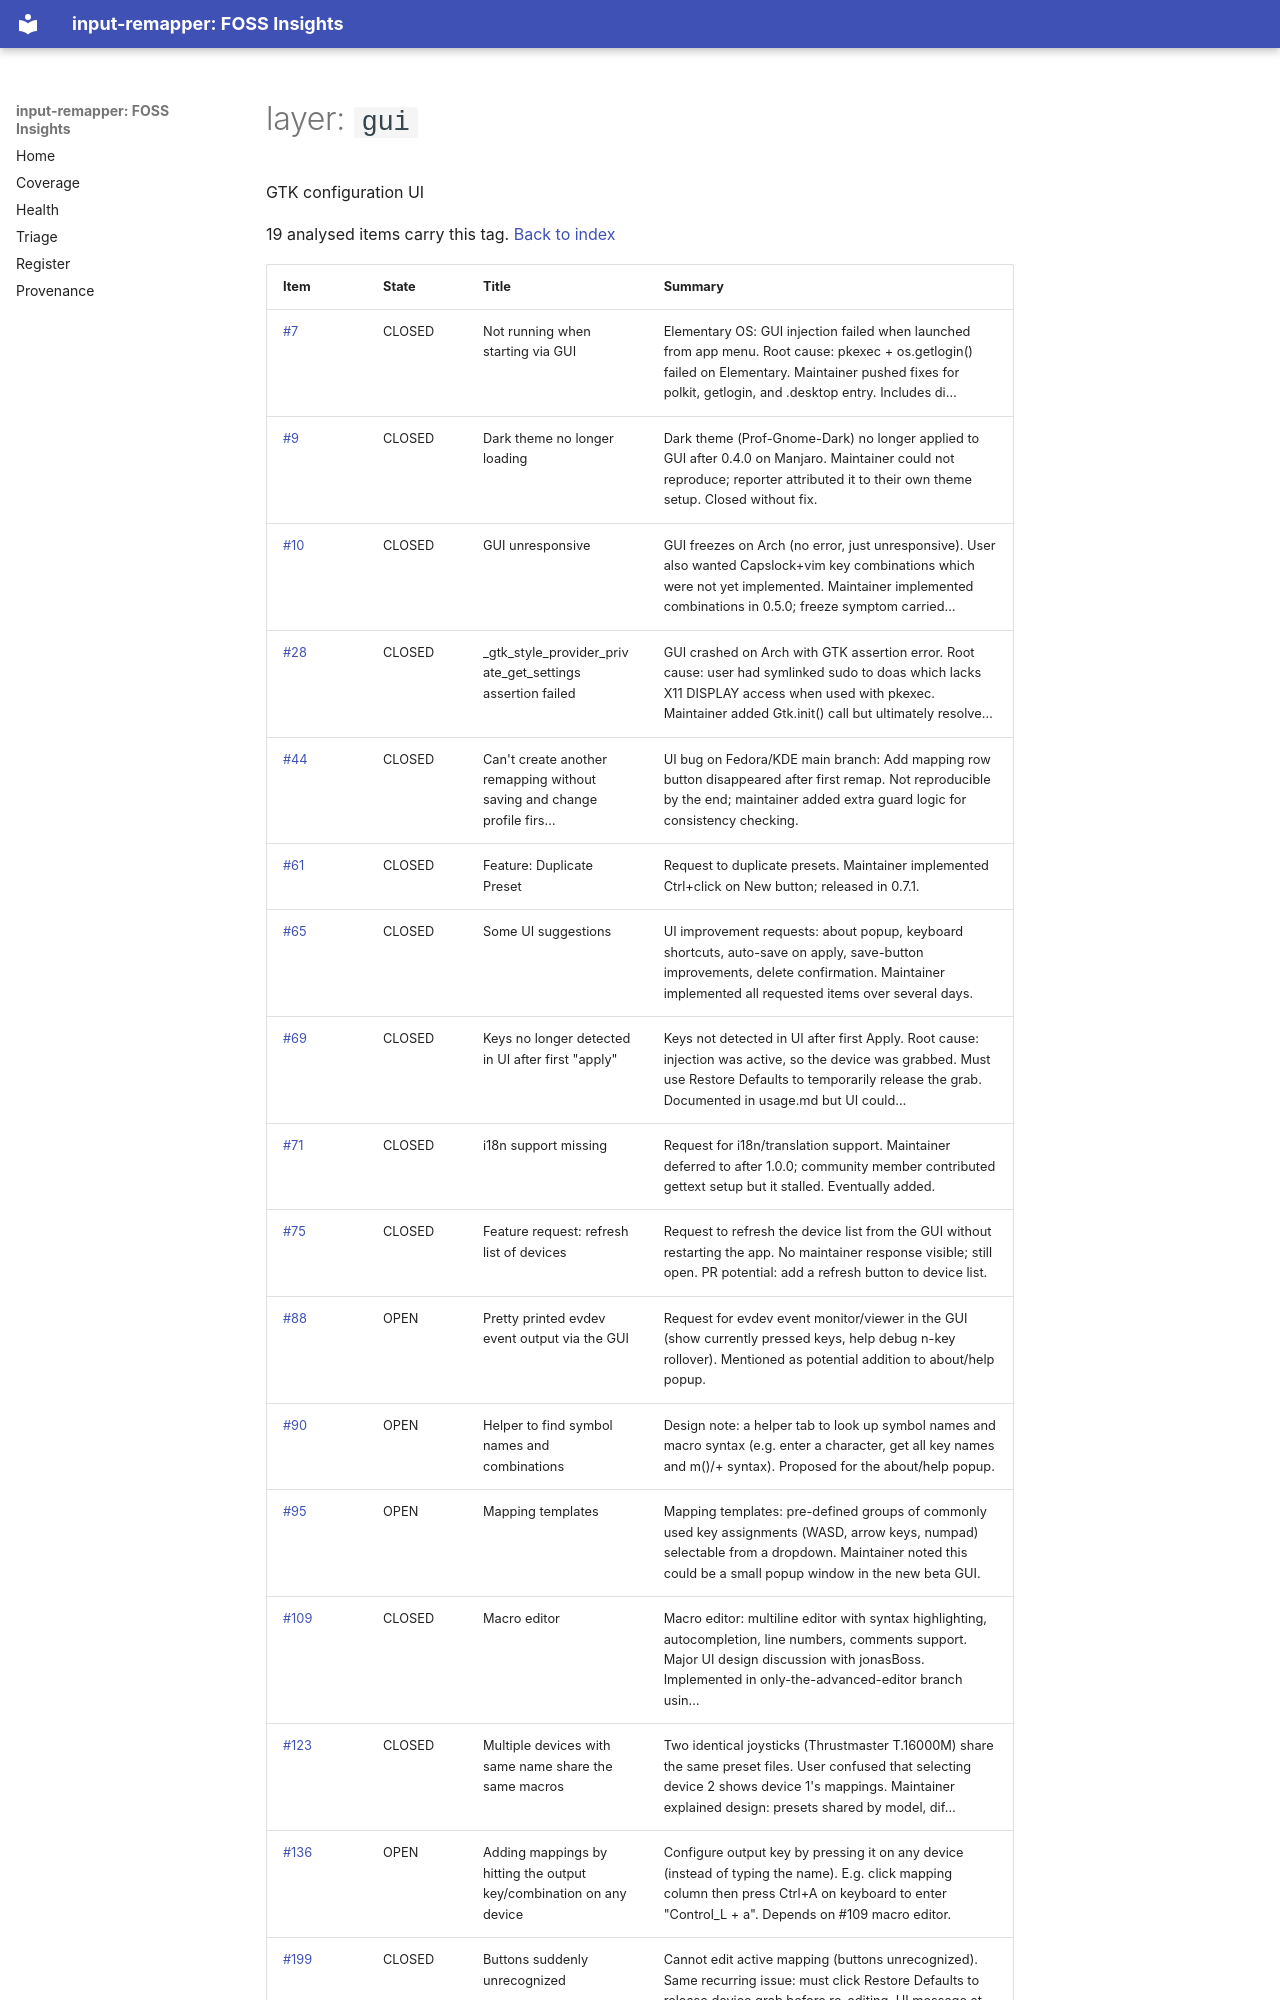

repository: open-commons-observatory/input-remapper-fi · page: by/layer/gui/index.html · generator: mkdocs

# layer: `gui`

GTK configuration UI

19 analysed items carry this tag. [Back to index](../../index.md)

| Item | State | Title | Summary |
|---|---|---|---|
| [#7](https://github.com/sezanzeb/input-remapper/issues/7) | CLOSED | Not running when starting via GUI | Elementary OS: GUI injection failed when launched from app menu. Root cause: pkexec + os.getlogin() failed on Elementary. Maintainer pushed fixes for polkit, getlogin, and .desktop entry. Includes di… |
| [#9](https://github.com/sezanzeb/input-remapper/issues/9) | CLOSED | Dark theme no longer loading | Dark theme (Prof-Gnome-Dark) no longer applied to GUI after 0.4.0 on Manjaro. Maintainer could not reproduce; reporter attributed it to their own theme setup. Closed without fix. |
| [#10](https://github.com/sezanzeb/input-remapper/issues/10) | CLOSED | GUI unresponsive | GUI freezes on Arch (no error, just unresponsive). User also wanted Capslock+vim key combinations which were not yet implemented. Maintainer implemented combinations in 0.5.0; freeze symptom carried… |
| [#28](https://github.com/sezanzeb/input-remapper/issues/28) | CLOSED | _gtk_style_provider_private_get_settings assertion failed | GUI crashed on Arch with GTK assertion error. Root cause: user had symlinked sudo to doas which lacks X11 DISPLAY access when used with pkexec. Maintainer added Gtk.init() call but ultimately resolve… |
| [#44](https://github.com/sezanzeb/input-remapper/issues/44) | CLOSED | Can't create another remapping without saving and change profile firs… | UI bug on Fedora/KDE main branch: Add mapping row button disappeared after first remap. Not reproducible by the end; maintainer added extra guard logic for consistency checking. |
| [#61](https://github.com/sezanzeb/input-remapper/issues/61) | CLOSED | Feature: Duplicate Preset | Request to duplicate presets. Maintainer implemented Ctrl+click on New button; released in 0.7.1. |
| [#65](https://github.com/sezanzeb/input-remapper/issues/65) | CLOSED | Some UI suggestions | UI improvement requests: about popup, keyboard shortcuts, auto-save on apply, save-button improvements, delete confirmation. Maintainer implemented all requested items over several days. |
| [#69](https://github.com/sezanzeb/input-remapper/issues/69) | CLOSED | Keys no longer detected in UI after first "apply" | Keys not detected in UI after first Apply. Root cause: injection was active, so the device was grabbed. Must use Restore Defaults to temporarily release the grab. Documented in usage.md but UI could… |
| [#71](https://github.com/sezanzeb/input-remapper/issues/71) | CLOSED | i18n support missing | Request for i18n/translation support. Maintainer deferred to after 1.0.0; community member contributed gettext setup but it stalled. Eventually added. |
| [#75](https://github.com/sezanzeb/input-remapper/issues/75) | CLOSED | Feature request: refresh list of devices | Request to refresh the device list from the GUI without restarting the app. No maintainer response visible; still open. PR potential: add a refresh button to device list. |
| [#88](https://github.com/sezanzeb/input-remapper/issues/88) | OPEN | Pretty printed evdev event output via the GUI | Request for evdev event monitor/viewer in the GUI (show currently pressed keys, help debug n-key rollover). Mentioned as potential addition to about/help popup. |
| [#90](https://github.com/sezanzeb/input-remapper/issues/90) | OPEN | Helper to find symbol names and combinations | Design note: a helper tab to look up symbol names and macro syntax (e.g. enter a character, get all key names and m()/+ syntax). Proposed for the about/help popup. |
| [#95](https://github.com/sezanzeb/input-remapper/issues/95) | OPEN | Mapping templates | Mapping templates: pre-defined groups of commonly used key assignments (WASD, arrow keys, numpad) selectable from a dropdown. Maintainer noted this could be a small popup window in the new beta GUI. |
| [#109](https://github.com/sezanzeb/input-remapper/issues/109) | CLOSED | Macro editor | Macro editor: multiline editor with syntax highlighting, autocompletion, line numbers, comments support. Major UI design discussion with jonasBoss. Implemented in only-the-advanced-editor branch usin… |
| [#123](https://github.com/sezanzeb/input-remapper/issues/123) | CLOSED | Multiple devices with same name share the same macros | Two identical joysticks (Thrustmaster T.16000M) share the same preset files. User confused that selecting device 2 shows device 1's mappings. Maintainer explained design: presets shared by model, dif… |
| [#136](https://github.com/sezanzeb/input-remapper/issues/136) | OPEN | Adding mappings by hitting the output key/combination on any device | Configure output key by pressing it on any device (instead of typing the name). E.g. click mapping column then press Ctrl+A on keyboard to enter "Control_L + a". Depends on #109 macro editor. |
| [#199](https://github.com/sezanzeb/input-remapper/issues/199) | CLOSED |
